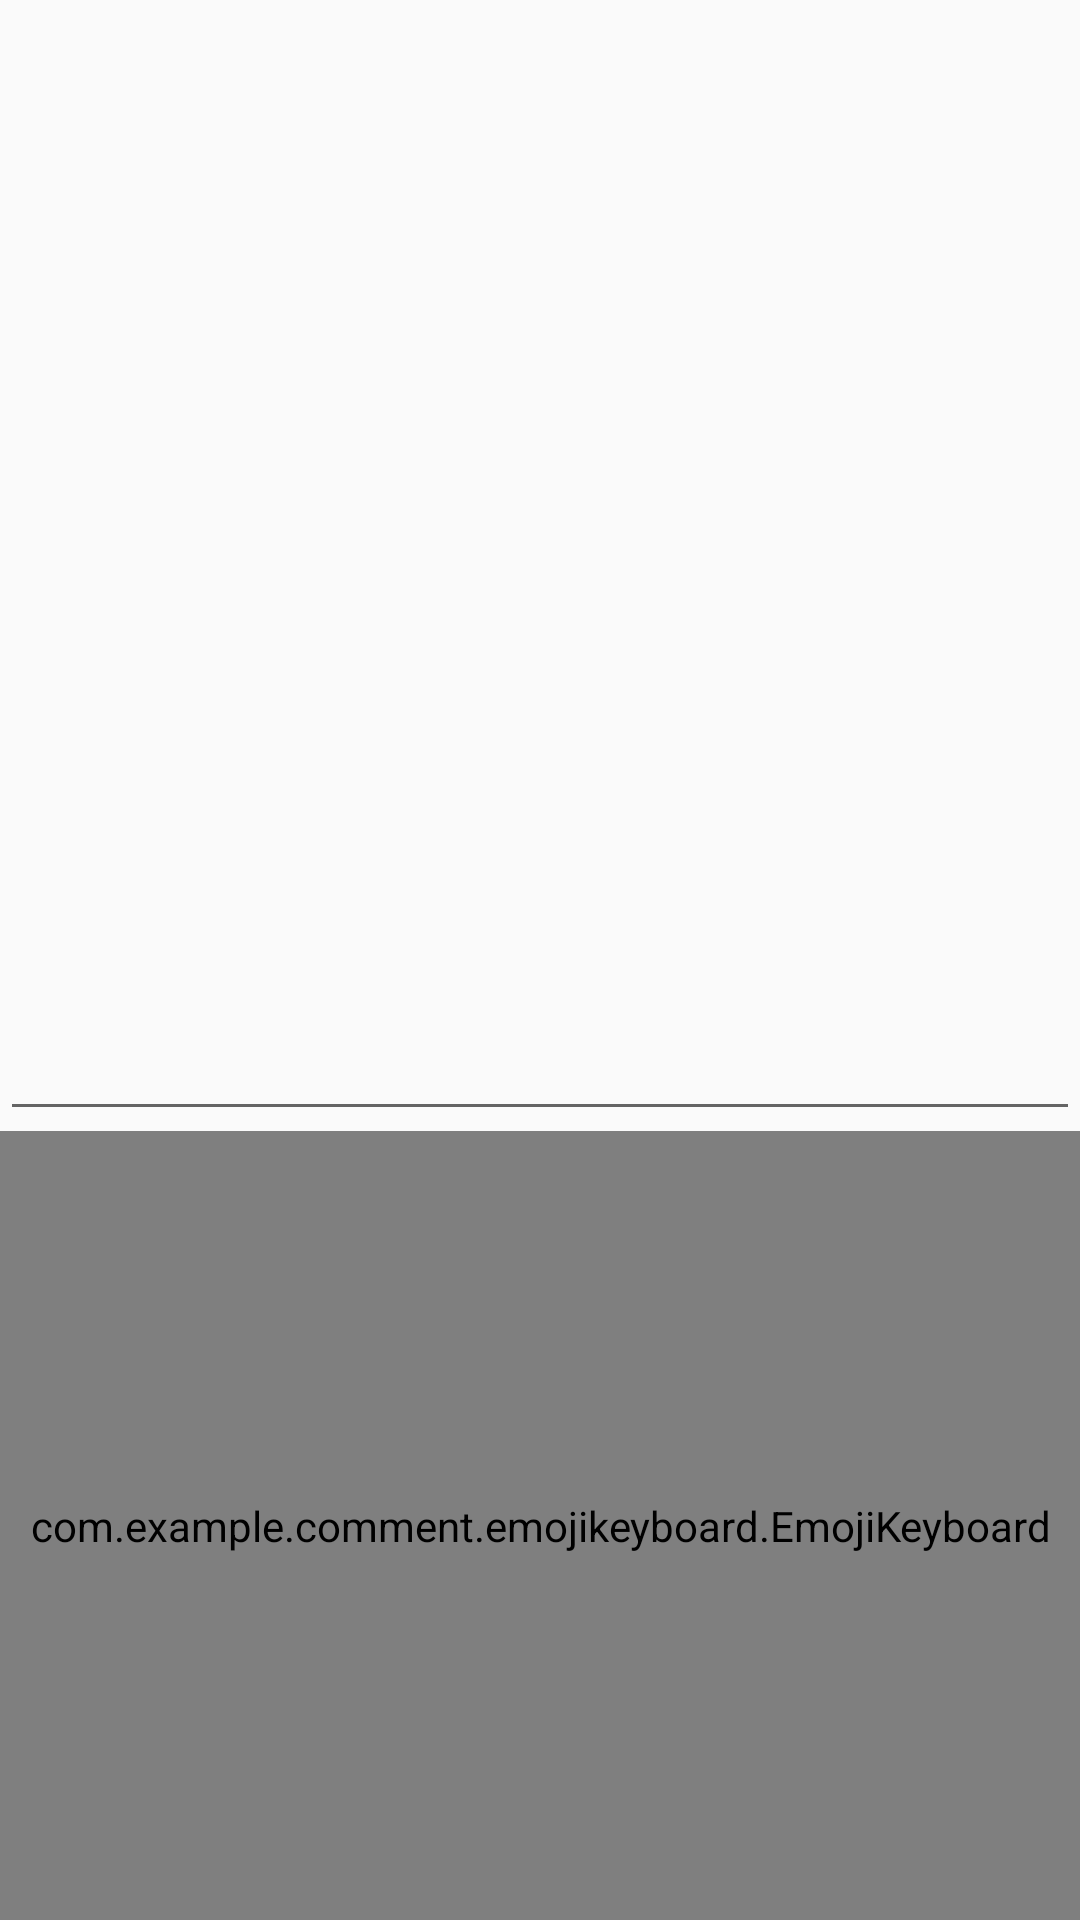

Produce the Android XML layout that renders to this screen, including the resource entries it uses.
<!-- AndroidManifest.xml: application theme AppTheme -->
<!-- res/layout/activity_emoji.xml -->
<?xml version="1.0" encoding="utf-8"?>
<LinearLayout xmlns:android="http://schemas.android.com/apk/res/android"
    xmlns:tools="http://schemas.android.com/tools"
    android:layout_width="match_parent"
    android:layout_height="match_parent"
    tools:context=".MainActivity"
    android:orientation="vertical">

    <EditText
        android:layout_width="match_parent"
        android:layout_height="0dp"
        android:layout_weight="1"
        android:gravity="bottom"
        android:id="@+id/editText"/>

    <com.example.comment.emojikeyboard.EmojiKeyboard
        android:layout_width="match_parent"
        android:layout_height="263dp"
        android:id="@+id/emojiKeyboard"/>

</LinearLayout>
<!-- resources referenced by this layout -->
<resources>
  <style name="AppTheme" parent="Theme.AppCompat.Light.DarkActionBar">
          
          <item name="colorPrimary">@color/colorPrimary</item>
          <item name="colorPrimaryDark">@color/colorPrimaryDark</item>
          <item name="colorAccent">@color/colorAccent</item>
      </style>
  <color name="colorPrimary">#008577</color>
  <color name="colorPrimaryDark">#00574B</color>
  <color name="colorAccent">#D81B60</color>
</resources>
